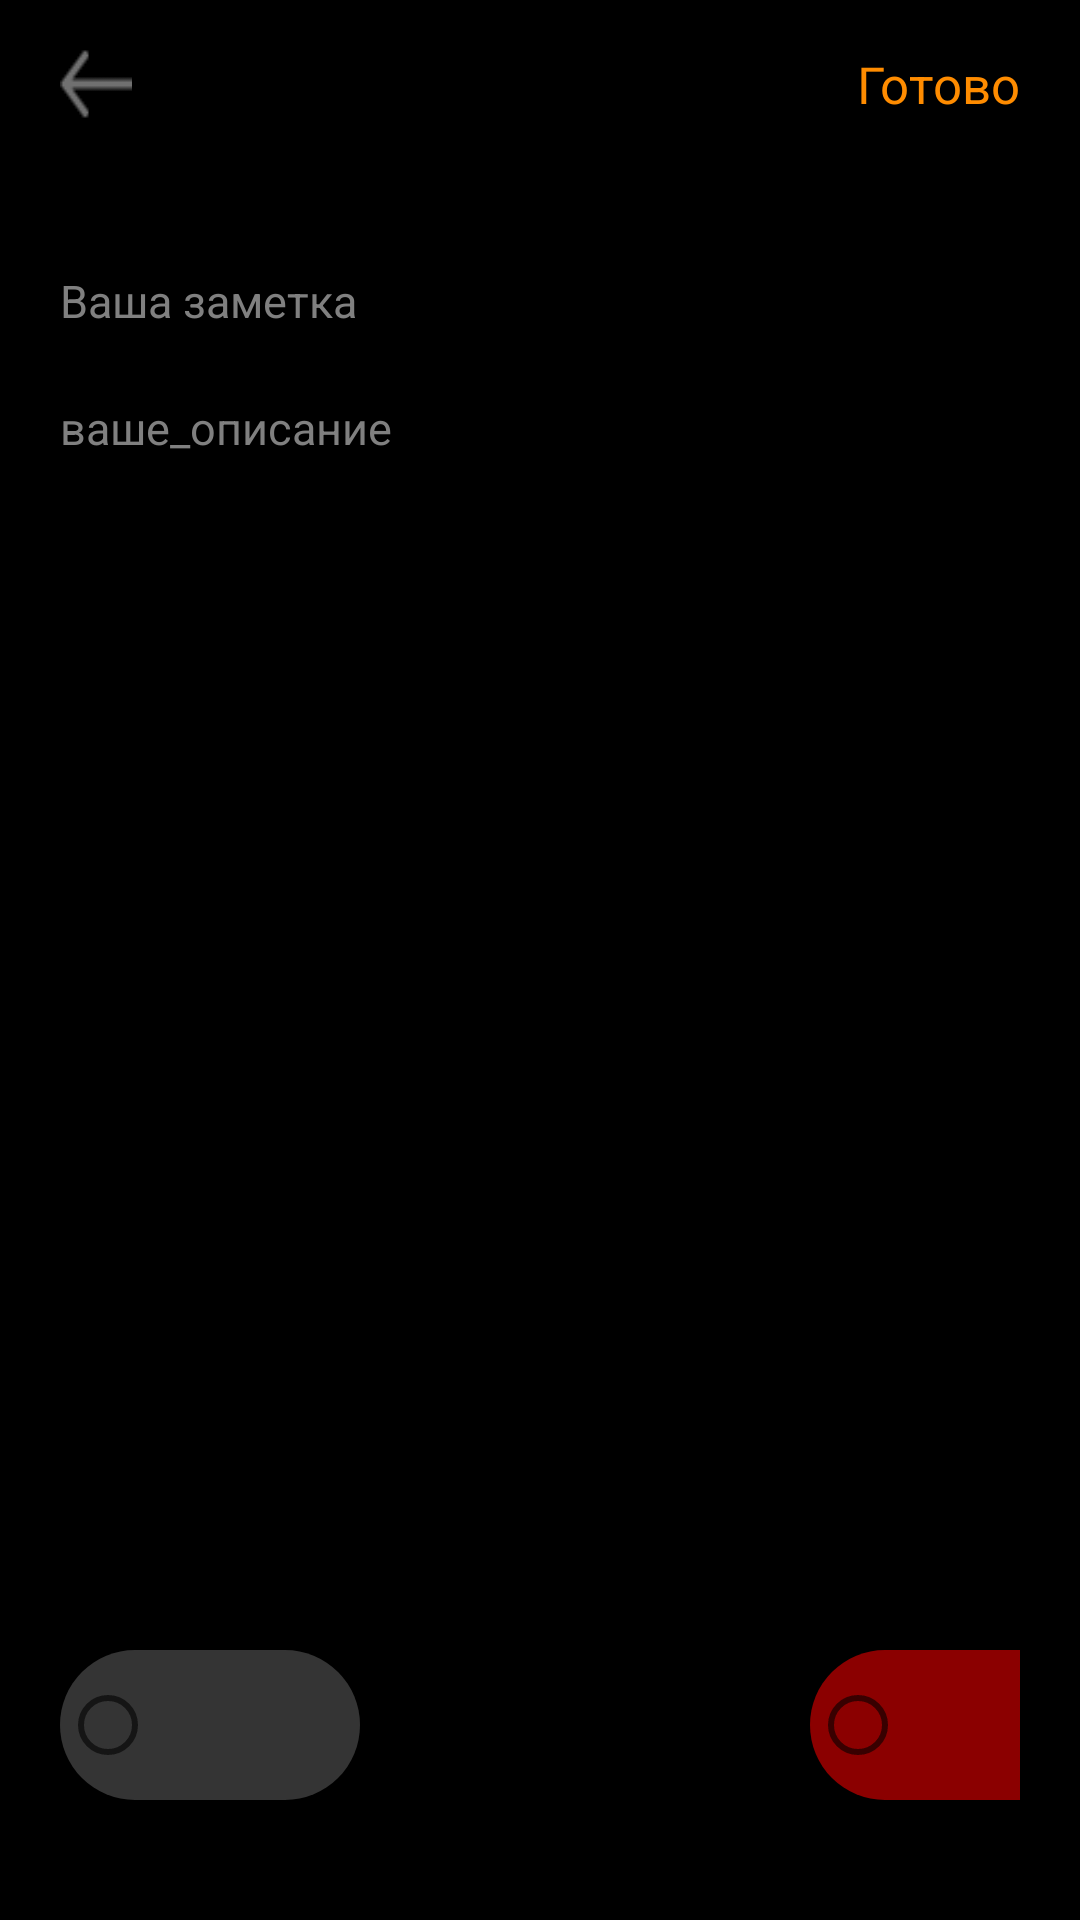

Here is an Android app screen rendered from its layout file. Give the layout XML and the strings, colors and styles it references.
<!-- AndroidManifest.xml: application theme Theme.ProjectKotlin1 -->
<!-- res/layout/fragment_detail.xml -->
<?xml version="1.0" encoding="utf-8"?>
<androidx.constraintlayout.widget.ConstraintLayout
    xmlns:android="http://schemas.android.com/apk/res/android"
    xmlns:tools="http://schemas.android.com/tools"
    android:layout_width="match_parent"
    xmlns:app="http://schemas.android.com/apk/res-auto"
    android:background="@color/black"
    android:layout_height="match_parent"
    tools:context=".ui.fragments.noteapp.detail.DetailFragment">

    <androidx.appcompat.widget.Toolbar
        android:id="@+id/tool_bar"
        android:layout_width="match_parent"
        android:layout_height="wrap_content"
        app:layout_constraintTop_toTopOf="parent"
        tools:layout_editor_absoluteX="16dp">

        <androidx.appcompat.widget.AppCompatButton
            android:id="@+id/back"
            android:layout_width="24dp"
            android:layout_height="24dp"
            android:layout_marginStart="20dp"
            android:background="@drawable/imeg2"
            tools:ignore="MissingConstraints" />

        <TextView
            android:id="@+id/text_confirm_note"
            android:layout_width="wrap_content"
            android:layout_height="wrap_content"
            android:layout_marginTop="5dp"
            android:layout_marginEnd="20dp"
            android:layout_gravity="end"
            android:text="@string/Готова"
            android:textColor="@color/DarkOrange"
            android:textSize="17sp"
            app:layout_constraintEnd_toEndOf="parent"
            app:layout_constraintTop_toTopOf="parent" />

        <TextView
            android:id="@+id/data"
            android:layout_width="wrap_content"
            android:layout_height="wrap_content"
            android:layout_marginStart="15dp"
            android:layout_marginTop="15dp"
            android:textColor="@color/white"
            android:textSize="15sp"
            android:textStyle="bold"
            app:layout_constraintStart_toStartOf="parent"
            tools:text="30 Апреля" />

        <TextView
            android:id="@+id/time"
            android:layout_width="wrap_content"
            android:layout_height="wrap_content"
            android:layout_marginTop="15dp"
            android:layout_marginStart="5dp"
            android:textColor="@color/gray"
            android:textSize="15sp"
            android:gravity="start"
            tools:text="10:00" />
    </androidx.appcompat.widget.Toolbar>

    <EditText
         android:id="@+id/detail_et"
         android:layout_width="match_parent"
         android:layout_height="wrap_content"
         android:layout_marginTop="80dp"
         android:hint="@string/Ваша"
         android:textCursorDrawable="@color/DarkOrange"
         android:textColor="@color/white"
         app:layout_constraintStart_toStartOf="parent"
         app:layout_constraintEnd_toEndOf="parent"
         app:layout_constraintTop_toTopOf="parent"
         android:textColorHint="@color/gray"
         android:textSize="15sp"
         android:paddingStart="20dp"
         android:paddingEnd="20dp"
         android:inputType="textPersonName" />

    <EditText
        android:background="@null"
        android:layout_height="wrap_content"
        android:layout_width="match_parent"
        android:id="@+id/directions"
        android:textColor="@color/white"
        android:textSize="15sp"
        android:layout_marginTop="15dp"
        app:layout_constraintTop_toBottomOf="@+id/detail_et"
        app:layout_constraintStart_toStartOf="parent"
        android:inputType="textMultiLine"
        android:textCursorDrawable="@color/DarkOrange"
        android:paddingEnd="20dp"
        android:paddingStart="20dp"
        android:textColorHint="@color/gray"
        android:hint="ваше_описание"/>

    <RadioGroup
        android:id="@+id/radioGrup"
        android:layout_width="match_parent"
        android:orientation="horizontal"
        android:layout_marginHorizontal="20dp"
        app:layout_constraintBottom_toBottomOf="parent"
        android:layout_height="wrap_content">

    <RadioButton
        android:id="@+id/blackColor"
        android:layout_width="100dp"
        android:layout_height="50dp"
        android:background="@drawable/radiobtnblack"
        android:layout_marginBottom="40dp"/>

    <RadioButton
        android:id="@+id/whiteColor"
        android:layout_width="100dp"
        android:layout_height="50dp"
        android:background="@drawable/radiobottun"
        android:layout_marginHorizontal="25sp"
        android:layout_marginBottom="40dp"/>

    <RadioButton
        android:id="@+id/darkRedColor"
        android:layout_width="100dp"
        android:layout_height="50dp"
        android:background="@drawable/radiobtn"
        android:layout_marginBottom="40dp"/>
    </RadioGroup>

</androidx.constraintlayout.widget.ConstraintLayout>
<!-- resources referenced by this layout -->
<resources>
  <color name="DarkOrange">#FF8C00</color>
  <color name="black">#FF000000</color>
  <color name="gray">#808080</color>
  <color name="white">#FFFFFFFF</color>
  <!-- drawable imeg2: png bitmap (drawable-v24, 320 bytes) -->
  <!-- drawable radiobtn (drawable) -->
  <?xml version="1.0" encoding="utf-8"?>
  <shape xmlns:android="http://schemas.android.com/apk/res/android">
  
      <corners android:radius="30dp"/>
  
      <solid android:color="@color/DarkRed"/>
  </shape>
  <!-- drawable radiobtnblack (drawable) -->
  <?xml version="1.0" encoding="utf-8"?>
  <shape xmlns:android="http://schemas.android.com/apk/res/android">
      <corners android:radius="30dp"/>
  
      <solid android:color="@color/DimGray"/>
  
  </shape>
  <style name="Theme.ProjectKotlin1" parent="Theme.MaterialComponents.DayNight.NoActionBar.Bridge">
          
          <item name="colorPrimary">@color/purple_500</item>
          <item name="colorPrimaryVariant">@color/purple_700</item>
          <item name="colorOnPrimary">@color/white</item>
          
          <item name="colorSecondary">@color/teal_200</item>
          <item name="colorSecondaryVariant">@color/teal_700</item>
          <item name="colorOnSecondary">@color/black</item>
          
          <item name="android:statusBarColor" tools:targetApi="l">@color/DimGray</item>
          
  
      </style>
  <color name="DarkRed">#8B0000</color>
  <color name="DimGray">#343434</color>
  <color name="purple_500">#FF6200EE</color>
  <color name="purple_700">#FF3700B3</color>
  <color name="teal_200">#FF03DAC5</color>
  <color name="teal_700">#FF018786</color>
</resources>
